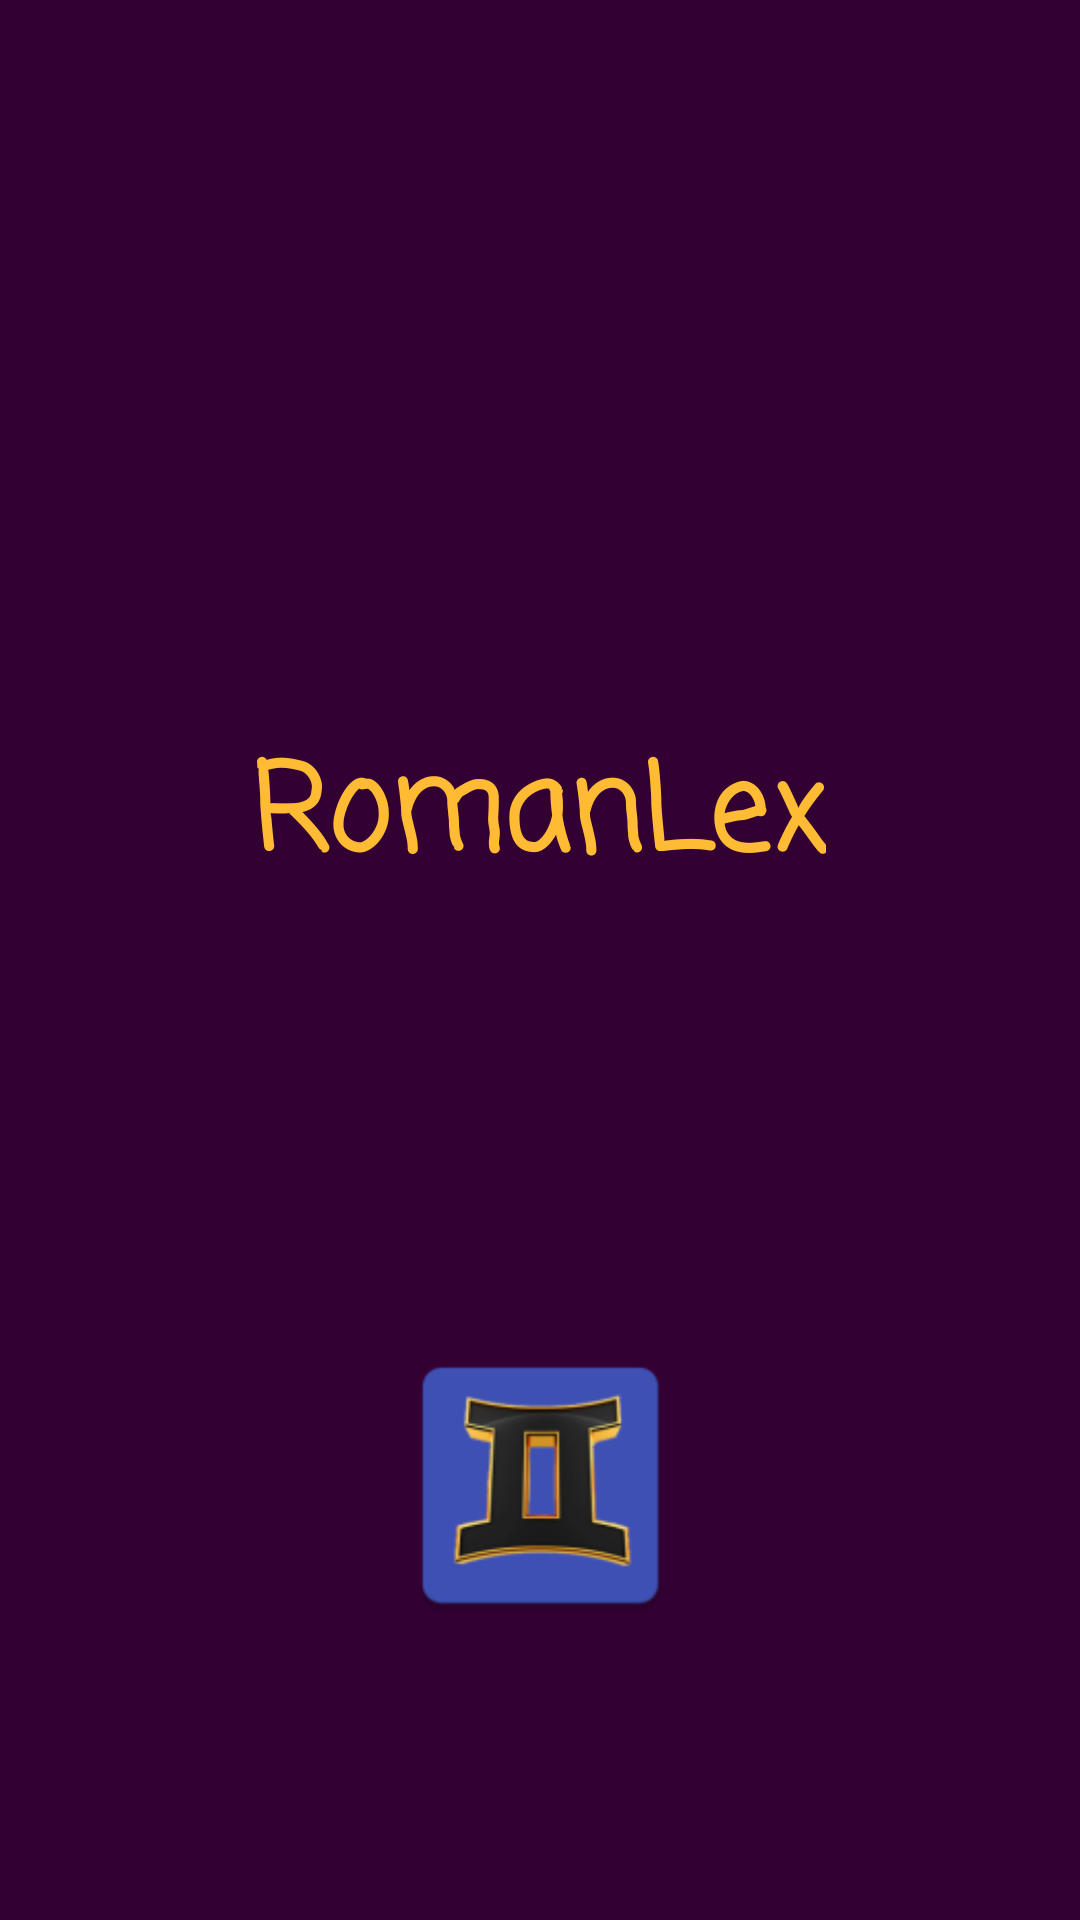

Layout XML and referenced resources for this Android screen:
<!-- AndroidManifest.xml: application theme AppTheme -->
<!-- res/layout/activity_home.xml -->
<?xml version="1.0" encoding="utf-8"?>
<android.support.constraint.ConstraintLayout xmlns:android="http://schemas.android.com/apk/res/android"
    xmlns:app="http://schemas.android.com/apk/res-auto"
    xmlns:tools="http://schemas.android.com/tools"
    android:layout_width="match_parent"
    android:layout_height="match_parent"
    android:background="@color/colorPrimary"
    tools:context="com.example.akshay.romanlex.Home">

    <TextView
        android:id="@+id/textView3"
        android:layout_width="wrap_content"
        android:layout_height="wrap_content"
        android:fontFamily="casual"
        android:text="RomanLex"
        android:textAppearance="@style/TextAppearance.AppCompat.Body1"
        android:textColor="@color/colorAccent"
        android:textSize="40sp"
        android:textStyle="bold"
        app:layout_constraintBottom_toBottomOf="parent"
        app:layout_constraintHorizontal_bias="0.497"
        app:layout_constraintLeft_toLeftOf="parent"
        app:layout_constraintRight_toRightOf="parent"
        app:layout_constraintTop_toTopOf="parent"
        app:layout_constraintVertical_bias="0.418" />

    <ImageView
        android:id="@+id/imageView2"
        android:layout_width="99dp"
        android:layout_height="113dp"
        android:layout_marginBottom="8dp"
        android:layout_marginEnd="8dp"
        android:layout_marginStart="8dp"
        android:layout_marginTop="8dp"
        app:layout_constraintBottom_toBottomOf="parent"
        app:layout_constraintEnd_toEndOf="parent"
        app:layout_constraintStart_toStartOf="parent"
        app:layout_constraintTop_toTopOf="parent"
        app:layout_constraintVertical_bias="0.843"
        app:srcCompat="@mipmap/ic_launcher" />

</android.support.constraint.ConstraintLayout>
<!-- resources referenced by this layout -->
<resources>
  <color name="colorAccent">#FFFFBB33</color>
  <color name="colorPrimary">#303</color>
  <!-- mipmap ic_launcher: png bitmap (mipmap-hdpi, 3715 bytes) -->
  <style name="AppTheme" parent="Theme.AppCompat.Light.DarkActionBar">
          
          <item name="colorPrimary">@color/colorPrimary</item>
          <item name="colorPrimaryDark">@color/colorPrimaryDark</item>
          <item name="colorAccent">@color/colorAccent</item>
          <item name="android:navigationBarColor" tools:targetAPI="21">@color/colorAccent</item>
      </style>
  <color name="colorPrimaryDark">#303</color>
</resources>
